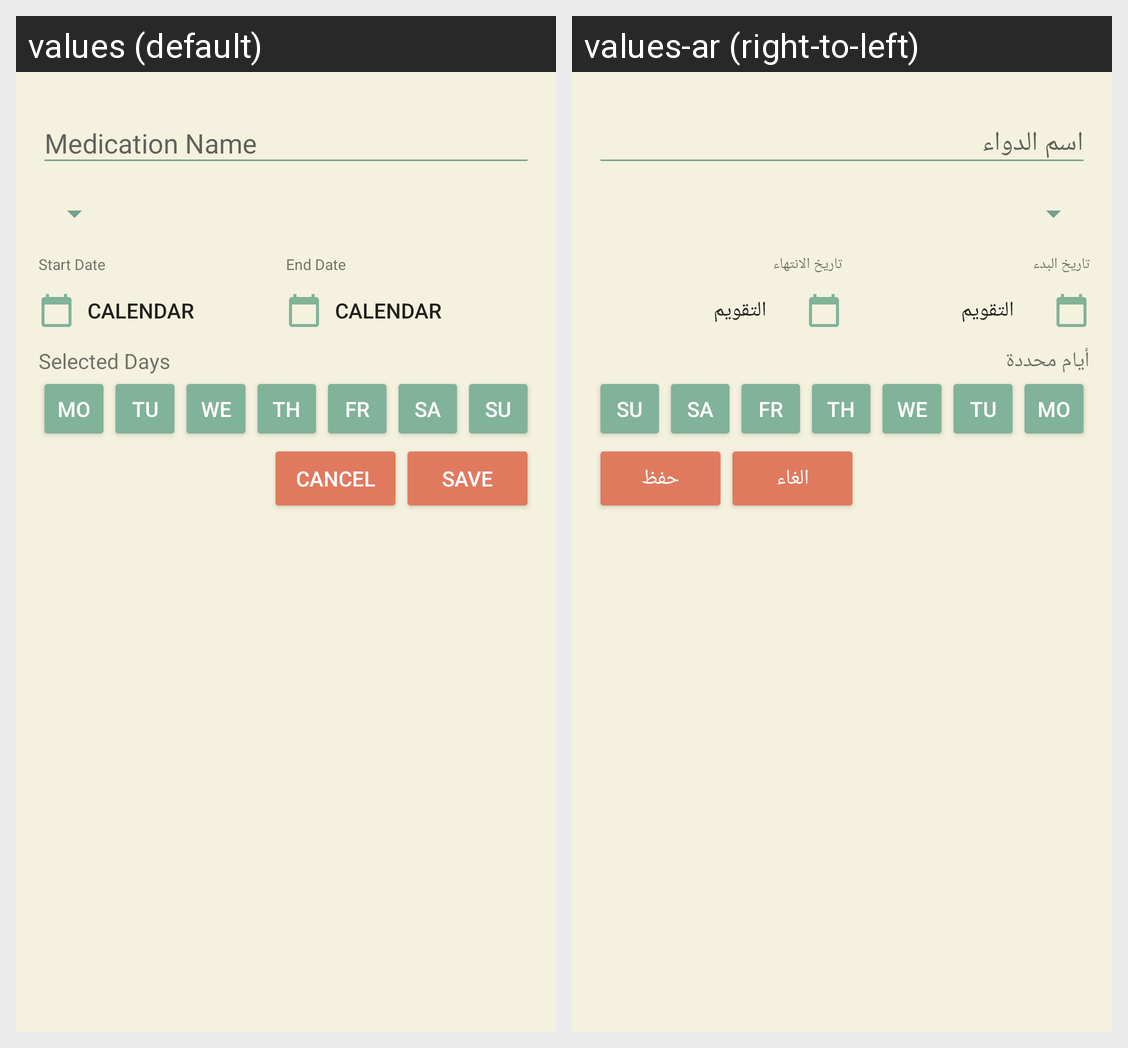

For this localized Android screen grid, give each drawn string resource with its value in every locale shown.
Android screen res/layout/fragment_new_medicine.xml rendered under 2 locales, left to right: values (default), values-ar (right-to-left). Device: Nexus 5 (rendered at 1080×1920; each locale shown at half size, 540×960, under a caption strip naming it); theme AppTheme.
Strings drawn on this screen, with the default value and each locale's value (text and hints the layout hard-codes, and strings that could not be matched under every locale, appear in the picture but are not listed):

start_date
  values: Start Date
  values-ar: تاريخ البدء

calendar
  values: Calendar
  values-ar: التقويم

end_date
  values: End Date
  values-ar: تاريخ الانتهاء

selected_days
  values: Selected Days
  values-ar: أيام محددة 

mon
  values: Mo
  values-ar: Mo  [not translated; the default value is used]

tue
  values: Tu
  values-ar: Tu  [not translated; the default value is used]

Wen
  values: We
  values-ar: We  [not translated; the default value is used]

Thu
  values: Th
  values-ar: Th  [not translated; the default value is used]

Fri
  values: Fr
  values-ar: Fr  [not translated; the default value is used]

Sat
  values: Sa
  values-ar: Sa  [not translated; the default value is used]

Sun
  values: Su
  values-ar: Su  [not translated; the default value is used]

btn_cancel
  values: Cancel
  values-ar: الغاء

btn_save
  values: Save
  values-ar: حفظ
